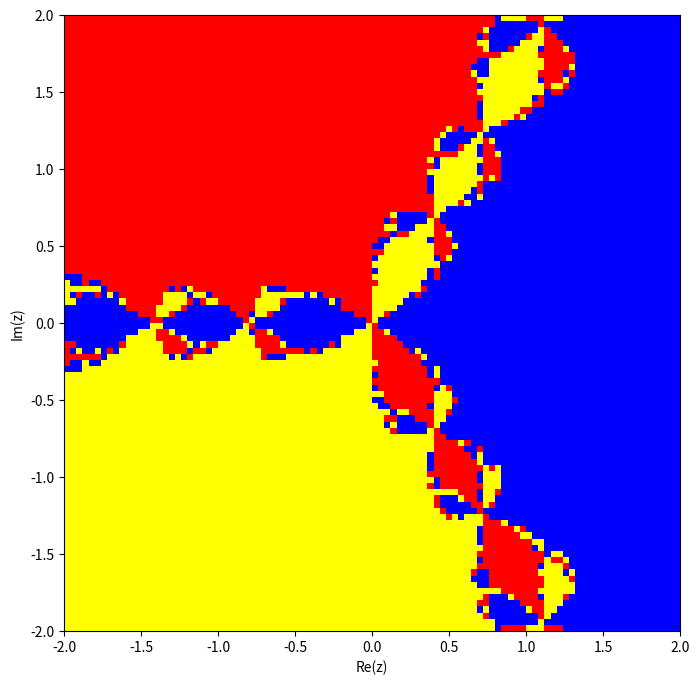

Write Python code to recreate this figure.
import numpy as np
import matplotlib.pyplot as plt
from matplotlib.colors import ListedColormap

MAX_ITERATIONS = 1000
EPSILON = 1e-6

def f(z):
    return z**3 - 1

def f_prime(z):
    return 3 * z**2

def newton(z, eps=EPSILON):
    iters = 0
    while iters < MAX_ITERATIONS:
        if abs(f_prime(z)) < eps:
            return None
        z -= f(z) / f_prime(z)
        iters += 1
    return z

def generate_initial_points(n_points=100, radius=1.5):
    points = []
    for theta in np.linspace(0, 2 * np.pi, n_points):
        points.append(radius * np.exp(1j * theta))
    return points

def find_all_roots():
    roots = set()
    initial_points = generate_initial_points()
    for point in initial_points:
        root = newton(point)
        if root:
            roots.add(round(root.real, 6) + round(root.imag, 6) * 1j)
    return roots

def plot_newton_basins(roots):
    x_min, x_max = -2, 2
    y_min, y_max = -2, 2
    n_points = 100
    X = np.linspace(x_min, x_max, n_points)
    Y = np.linspace(y_min, y_max, n_points)
    X, Y = np.meshgrid(X, Y)
    Z = X + 1j * Y

    basin_colors = np.zeros_like(Z, dtype=int)

    for i in range(Z.shape[0]):
        for j in range(Z.shape[1]):
            root = newton(Z[i, j])
            root = round(root.real, 6) + round(root.imag, 6) * 1j
            if root in roots:
                basin_colors[i, j] = list(roots).index(root) + 1

    colors = ['red', 'blue', 'yellow']
    cmap_custom = ListedColormap(colors)

    plt.figure(figsize=(10, 8))
    plt.imshow(basin_colors, extent=(x_min, x_max, y_min, y_max), cmap=cmap_custom, origin='lower')
    plt.xlabel('Re(z)')
    plt.ylabel('Im(z)')
    plt.show()

if __name__ == "__main__":
    roots = find_all_roots()
    print("Roots found:", roots)
    plot_newton_basins(roots)
